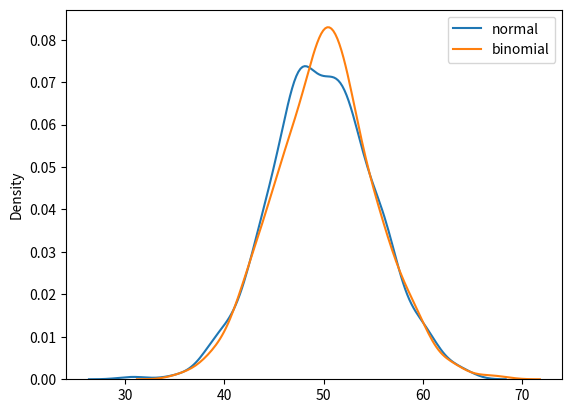

Source code (Python):
# Normal vs Binomial distribution
from numpy import random
import matplotlib.pyplot as plt
import seaborn as sns

sns.distplot(random.normal(loc=50, scale=5, size=1000), hist=False, label='normal')
sns.distplot(random.binomial(n=100, p=0.5, size=1000), hist=False, label='binomial')

plt.legend()
plt.show()

